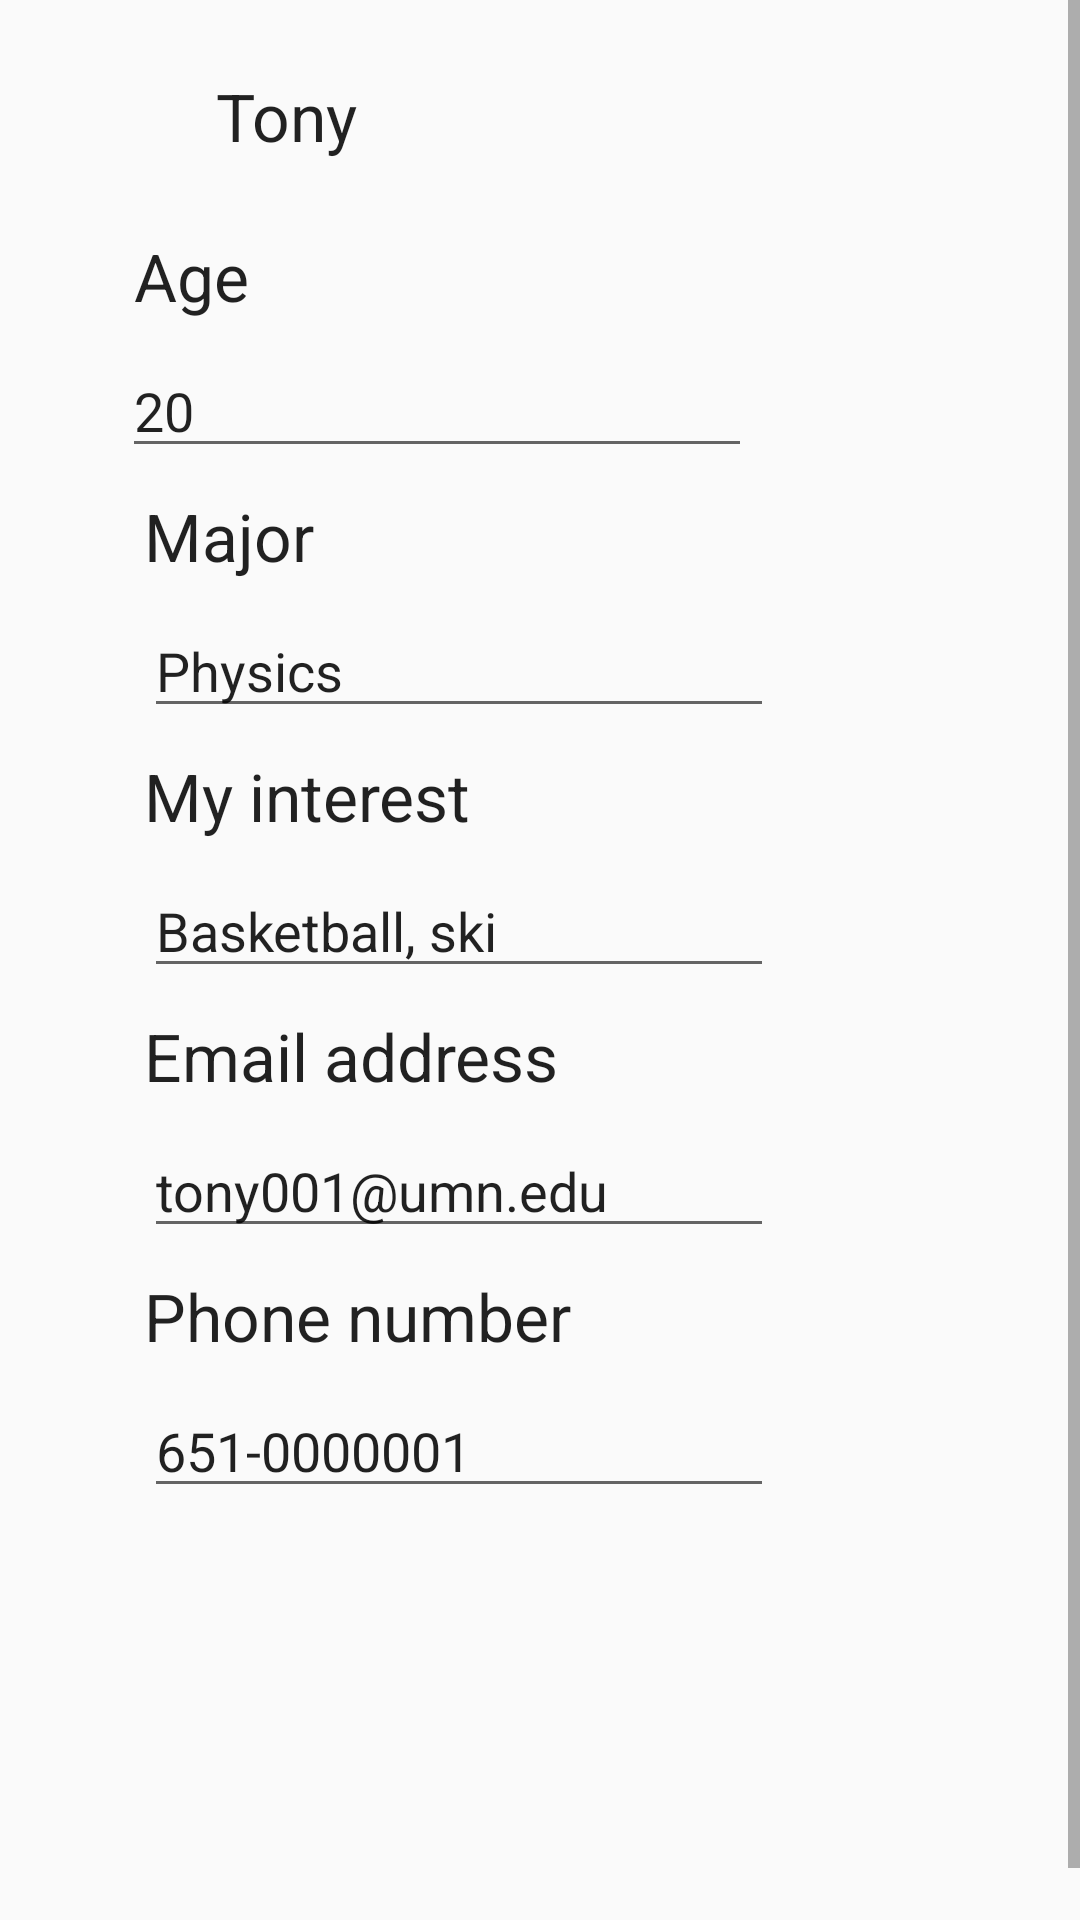

Write the Android layout XML for this screen, with the resource values it uses.
<!-- AndroidManifest.xml: application theme AppTheme -->
<!-- res/layout/fragment_account.xml -->
<?xml version="1.0" encoding="utf-8"?>
<ScrollView xmlns:android="http://schemas.android.com/apk/res/android"
    xmlns:app="http://schemas.android.com/apk/res-auto"
    xmlns:tools="http://schemas.android.com/tools"
    android:id="@+id/scrollView"
    android:layout_width="match_parent"
    android:layout_height="match_parent"
    android:fillViewport="true"
    android:verticalScrollbarPosition="right"
    android:visibility="visible">

    <androidx.constraintlayout.widget.ConstraintLayout
        android:layout_width="match_parent"
        android:layout_height="match_parent">

        <TextView
            android:id="@+id/textView1"
            android:layout_width="wrap_content"
            android:layout_height="wrap_content"
            android:layout_marginStart="24dp"
            android:layout_marginLeft="24dp"
            android:layout_marginTop="24dp"
            android:text="Tony"
            android:textAppearance="@style/TextAppearance.AppCompat.Large"
            app:layout_constraintStart_toEndOf="@+id/imageView2"
            app:layout_constraintTop_toTopOf="parent" />

        <TextView
            android:id="@+id/textView2"
            android:layout_width="wrap_content"
            android:layout_height="wrap_content"
            android:layout_marginStart="24dp"
            android:layout_marginLeft="24dp"
            android:layout_marginTop="24dp"
            android:text="Age"
            android:textAppearance="@style/TextAppearance.AppCompat.Large"
            app:layout_constraintEnd_toEndOf="parent"
            app:layout_constraintHorizontal_bias="0.069"
            app:layout_constraintStart_toStartOf="parent"
            app:layout_constraintTop_toBottomOf="@+id/textView1" />

        <EditText
            android:id="@+id/editText2"
            android:layout_width="wrap_content"
            android:layout_height="wrap_content"
            android:layout_marginStart="24dp"
            android:layout_marginLeft="24dp"
            android:layout_marginTop="8dp"
            android:ems="10"
            android:inputType="textPersonName"
            android:text="20"
            android:textAppearance="@style/TextAppearance.AppCompat.Medium"
            app:layout_constraintEnd_toEndOf="parent"
            app:layout_constraintHorizontal_bias="0.131"
            app:layout_constraintStart_toStartOf="parent"
            app:layout_constraintTop_toBottomOf="@+id/textView2" />

        <TextView
            android:id="@+id/textView3"
            android:layout_width="wrap_content"
            android:layout_height="wrap_content"
            android:layout_marginStart="48dp"
            android:layout_marginLeft="48dp"
            android:layout_marginTop="8dp"
            android:text="Major"
            android:textAppearance="@style/TextAppearance.AppCompat.Large"
            app:layout_constraintStart_toStartOf="parent"
            app:layout_constraintTop_toBottomOf="@+id/editText2" />

        <EditText
            android:id="@+id/editText3"
            android:layout_width="wrap_content"
            android:layout_height="wrap_content"
            android:layout_marginStart="48dp"
            android:layout_marginLeft="48dp"
            android:layout_marginTop="8dp"
            android:ems="10"
            android:inputType="textPersonName"
            android:text="Physics"
            android:textAppearance="@style/TextAppearance.AppCompat.Medium"
            app:layout_constraintStart_toStartOf="parent"
            app:layout_constraintTop_toBottomOf="@+id/textView3" />

        <TextView
            android:id="@+id/textView4"
            android:layout_width="wrap_content"
            android:layout_height="wrap_content"
            android:layout_marginStart="48dp"
            android:layout_marginLeft="48dp"
            android:layout_marginTop="8dp"
            android:text="My interest"
            android:textAppearance="@style/TextAppearance.AppCompat.Large"
            app:layout_constraintStart_toStartOf="parent"
            app:layout_constraintTop_toBottomOf="@+id/editText3" />

        <EditText
            android:id="@+id/editText4"
            android:layout_width="wrap_content"
            android:layout_height="wrap_content"
            android:layout_marginStart="48dp"
            android:layout_marginLeft="48dp"
            android:layout_marginTop="8dp"
            android:ems="10"
            android:inputType="textPersonName"
            android:text="Basketball, ski"
            android:textAppearance="@style/TextAppearance.AppCompat.Medium"
            app:layout_constraintStart_toStartOf="parent"
            app:layout_constraintTop_toBottomOf="@+id/textView4" />

        <ImageView
            android:id="@+id/imageView2"
            android:layout_width="wrap_content"
            android:layout_height="wrap_content"
            android:layout_marginStart="48dp"
            android:layout_marginLeft="48dp"
            android:layout_marginTop="26dp"
            app:layout_constraintStart_toStartOf="parent"
            app:layout_constraintTop_toTopOf="parent"
            app:srcCompat="@drawable/ic_account_black_24dp"
            tools:ignore="VectorDrawableCompat" />

        <TextView
            android:id="@+id/textView5"
            android:layout_width="wrap_content"
            android:layout_height="wrap_content"
            android:layout_marginStart="48dp"
            android:layout_marginLeft="48dp"
            android:layout_marginTop="8dp"
            android:layout_marginBottom="8dp"
            android:text="Email address"
            android:textAppearance="@style/TextAppearance.AppCompat.Large"
            app:layout_constraintBottom_toTopOf="@+id/editText5"
            app:layout_constraintStart_toStartOf="parent"
            app:layout_constraintTop_toBottomOf="@+id/editText4" />

        <EditText
            android:id="@+id/editText5"
            android:layout_width="wrap_content"
            android:layout_height="wrap_content"
            android:layout_marginStart="48dp"
            android:layout_marginLeft="48dp"
            android:layout_marginTop="8dp"
            android:ems="10"
            android:inputType="textEmailAddress"
            android:text="tony001@umn.edu"
            android:textAppearance="@style/TextAppearance.AppCompat.Medium"
            app:layout_constraintStart_toStartOf="parent"
            app:layout_constraintTop_toBottomOf="@+id/textView5" />

        <TextView
            android:id="@+id/textView6"
            android:layout_width="wrap_content"
            android:layout_height="wrap_content"
            android:layout_marginStart="48dp"
            android:layout_marginLeft="48dp"
            android:layout_marginTop="8dp"
            android:text="Phone number"
            android:textAppearance="@style/TextAppearance.AppCompat.Large"
            app:layout_constraintStart_toStartOf="parent"
            app:layout_constraintTop_toBottomOf="@+id/editText5" />

        <EditText
            android:id="@+id/editText6"
            android:layout_width="wrap_content"
            android:layout_height="wrap_content"
            android:layout_marginStart="48dp"
            android:layout_marginLeft="48dp"
            android:layout_marginTop="8dp"
            android:ems="10"
            android:inputType="phone"
            android:text="651-0000001"
            app:layout_constraintStart_toStartOf="parent"
            app:layout_constraintTop_toBottomOf="@+id/textView6" />

        <TextView
            android:id="@+id/textView7"
            android:layout_width="wrap_content"
            android:layout_height="wrap_content"
            android:layout_marginStart="48dp"
            android:layout_marginLeft="48dp"
            android:layout_marginTop="136dp"
            android:text="Only for test, or add it to be another visible text."
            android:visibility="invisible"
            app:layout_constraintStart_toStartOf="parent"
            app:layout_constraintTop_toBottomOf="@+id/editText6" />
    </androidx.constraintlayout.widget.ConstraintLayout>

</ScrollView>
<!-- resources referenced by this layout -->
<resources>
  <style name="AppTheme" parent="Theme.AppCompat.Light.DarkActionBar">
          
          <item name="colorPrimary">@color/colorPrimary</item>
          <item name="colorPrimaryDark">@color/colorPrimaryDark</item>
          <item name="colorAccent">@color/colorAccent</item>
          <item name="android:actionOverflowButtonStyle">@style/MyActionButtonOverflow</item>
      </style>
  <color name="colorPrimary">#7a0019</color>
  <color name="colorPrimaryDark">#5b0013</color>
  <color name="colorAccent">#ffcc33</color>
  <style name="MyActionButtonOverflow" parent="android:style/Widget.Holo.Light.ActionButton.Overflow">
          <item name="android:src">@drawable/ic_settings_black_24dp</item>
          <item name="android:background">?android:attr/actionBarItemBackground</item>
          <item name="android:contentDescription">"Configurations"</item>
      </style>
</resources>
